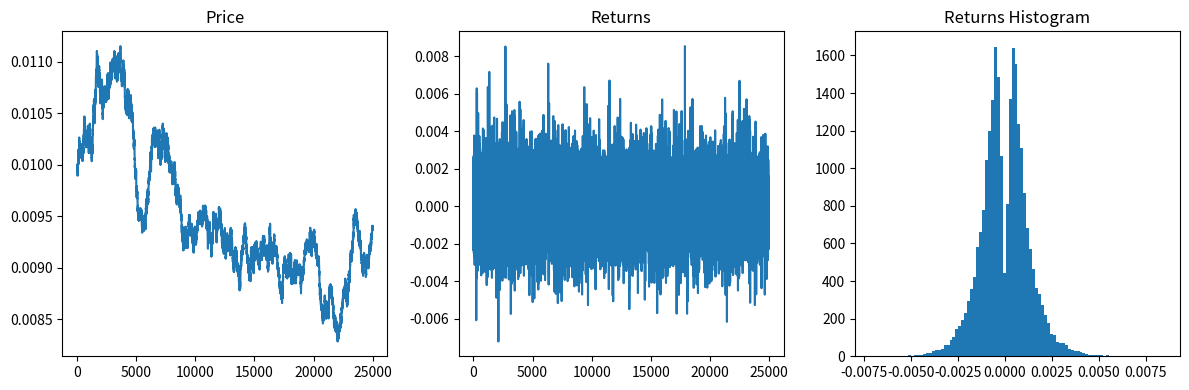

The matplotlib source for this figure:
import numpy as np
import matplotlib.pyplot as plt
from scipy.stats import halfgennorm, pareto, exponnorm, lognorm

#number of steps
steps = 25000

# Set initial parameters
x_balance = 1000000
y_balance = 10000
k = x_balance * y_balance

# Set up arrays to store results
times = []
tokens_swapped = []
x_balances = []
y_balances = []
price = []

def generate_swapped_amount():
    #Very simple now, to be included: various distributions, some scale operator?
    while True:
        x = exponnorm.rvs(K=4, loc=100, scale=100, size=1)
        if x > 0:
            return float(x)

# Run simulation for 1000 steps
for i in range(steps):
    # Generate random time between swaps from exponential distribution
    time_to_next_swap = np.random.exponential(scale=1)
    
    # Generate random transaction size from normal distribution
    transaction_size = generate_swapped_amount()
    
    # Generate random transaction type (buy or sell)
    is_buy = np.random.choice([True, False])
    
    # Calculate price of transaction
    price.append(y_balance/x_balance)

    # Calculate new balances based on transaction
    if is_buy:
        x_balance += transaction_size
        y_balance = k / x_balance
    else:
        x_balance -= transaction_size
        y_balance = k / x_balance
    
    # Append results to arrays
    times.append(time_to_next_swap)
    tokens_swapped.append(transaction_size)
    x_balances.append(x_balance)
    y_balances.append(y_balance)
    
    
# Print final balances of tokens in the AMM pool
print("Final balances:")
print(f"Token X: {x_balances[-1]}")
print(f"Token Y: {y_balances[-1]}")

# Calculate returns
arr = np.array(price)
returns = np.diff(arr) / arr[:-1]

# Plot the price and returns
# Create a figure with two subplots
fig, axs = plt.subplots(1, 3, figsize=(12, 4))

# Plot X in the first subplot
axs[0].plot(price)
axs[0].set_title('Price')

# Plot Y in the second subplot
axs[1].plot(returns)
axs[1].set_title('Returns')

axs[2].hist(returns, bins = 100)
axs[2].set_title('Returns Histogram')

# Adjust spacing between subplots
plt.tight_layout()
plt.show()

